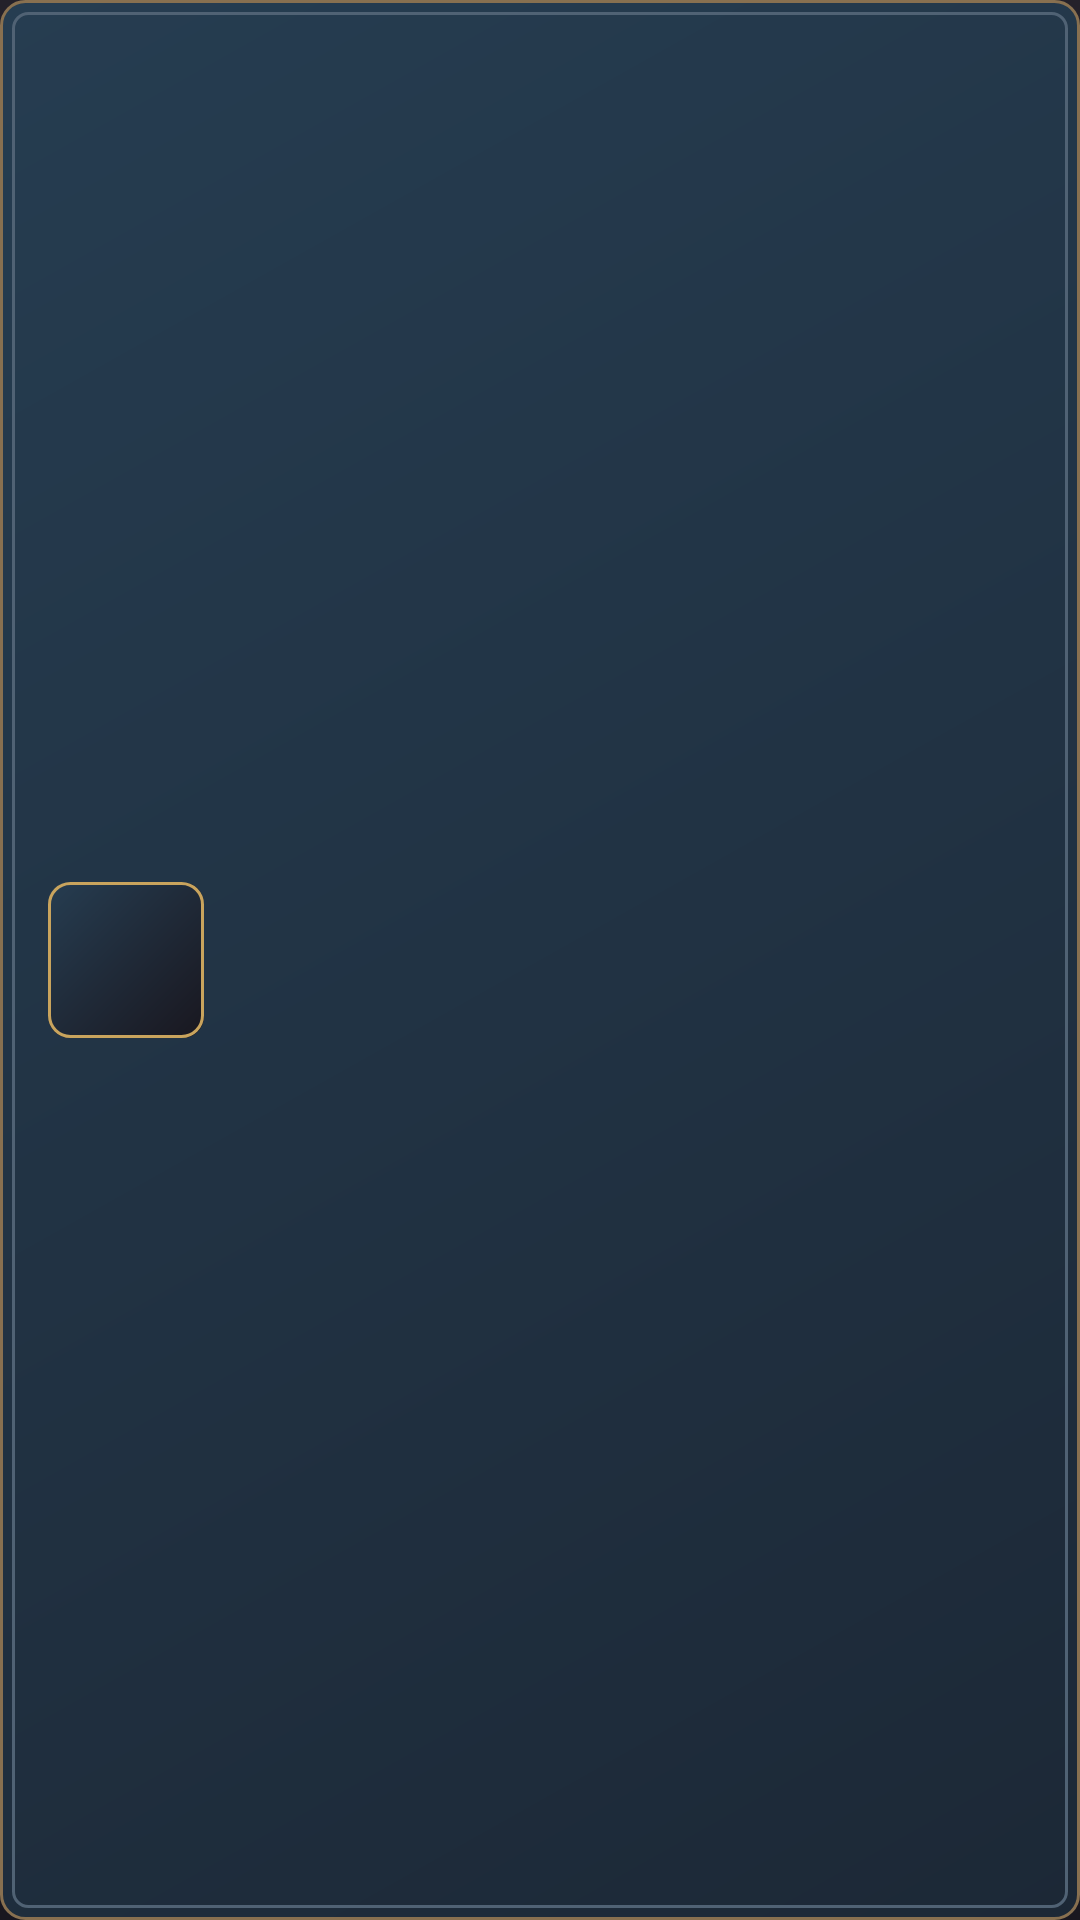

Layout XML and referenced resources for this Android screen:
<!-- AndroidManifest.xml: application theme Theme.FefwManager -->
<!-- res/layout/view_ledger_header.xml -->
<?xml version="1.0" encoding="utf-8"?>
<LinearLayout xmlns:android="http://schemas.android.com/apk/res/android"
    style="@style/Widget.FefwManager.TitlePanel"
    android:layout_width="match_parent"
    android:layout_height="wrap_content"
    android:baselineAligned="false"
    android:gravity="center_vertical"
    android:orientation="horizontal">

    <include
        android:id="@+id/route_portrait"
        layout="@layout/view_unit_portrait"
        android:layout_width="@dimen/title_emblem_size"
        android:layout_height="@dimen/title_emblem_size"
        android:layout_marginEnd="14dp" />

    <LinearLayout
        android:layout_width="0dp"
        android:layout_height="wrap_content"
        android:layout_weight="1"
        android:orientation="vertical">

        <TextView
            android:id="@+id/ledger_title"
            android:layout_width="match_parent"
            android:layout_height="wrap_content"
            android:textAppearance="@style/TextAppearance.Fefw.Title" />

        <TextView
            android:id="@+id/ledger_route"
            android:layout_width="match_parent"
            android:layout_height="wrap_content"
            android:layout_marginTop="5dp"
            android:textAppearance="@style/TextAppearance.Fefw.Body" />
    </LinearLayout>

</LinearLayout>
<!-- res/layout/view_unit_portrait.xml (included above) -->
<?xml version="1.0" encoding="utf-8"?>
<FrameLayout xmlns:android="http://schemas.android.com/apk/res/android"
    android:layout_width="@dimen/emblem_size"
    android:layout_height="@dimen/emblem_size"
    android:background="@drawable/unit_portrait_background"
    android:foreground="@drawable/unit_portrait_border"
    android:importantForAccessibility="no">

    <ImageView
        android:id="@+id/unit_portrait_image"
        android:layout_width="match_parent"
        android:layout_height="match_parent"
        android:importantForAccessibility="no"
        android:scaleType="centerCrop" />

    <TextView
        android:id="@+id/unit_portrait_initial"
        android:layout_width="match_parent"
        android:layout_height="match_parent"
        android:gravity="center"
        android:importantForAccessibility="no"
        android:textAppearance="@style/TextAppearance.Fefw.Display"
        android:textSize="22sp"
        android:visibility="gone" />

    <com.davidsm24.fefwmanager.units.HoldImageButton
        android:id="@+id/inspect_unit_portrait"
        android:layout_width="match_parent"
        android:layout_height="match_parent"
        android:background="@drawable/imperial_touch"
        android:contentDescription="@null"
        android:focusable="false"
        android:visibility="gone" />
</FrameLayout>
<!-- resources referenced by this layout -->
<resources>
  <dimen name="emblem_size">44dp</dimen>
  <dimen name="title_emblem_size">52dp</dimen>
  <!-- drawable unit_portrait_background (drawable) -->
  <?xml version="1.0" encoding="utf-8"?>
  <shape xmlns:android="http://schemas.android.com/apk/res/android">
      <gradient android:angle="315" android:startColor="@color/imperial_blue"
          android:endColor="@color/midnight_deep" />
      <corners android:radius="7dp" />
  </shape>
  <!-- drawable unit_portrait_border (drawable) -->
  <?xml version="1.0" encoding="utf-8"?>
  <shape xmlns:android="http://schemas.android.com/apk/res/android">
      <solid android:color="@android:color/transparent" />
      <stroke android:width="1dp" android:color="@color/imperial_gold" />
      <corners android:radius="7dp" />
  </shape>
  <style name="TextAppearance.Fefw.Body" parent="@android:style/TextAppearance.Material">
          <item name="android:fontFamily">sans-serif</item>
          <item name="android:textSize">16sp</item>
          <item name="android:textColor">@color/sand</item>
      </style>
  <style name="TextAppearance.Fefw.Display" parent="TextAppearance.Fefw.Display.Base" />
  <style name="TextAppearance.Fefw.Title" parent="TextAppearance.Fefw.Display">
          <item name="android:textSize">@dimen/page_title_size</item>
      </style>
  <style name="Widget.FefwManager.TitlePanel" parent="">
          <item name="android:background">@drawable/imperial_panel</item>
          <item name="android:padding">@dimen/panel_inset</item>
      </style>
  <color name="bronze_ripple">#55C9A45D</color>
  <color name="imperial_blue">#263D51</color>
  <color name="midnight_deep">#19171F</color>
  <color name="imperial_gold">#C9A45D</color>
  <color name="sand">#DAC9AE</color>
  <style name="TextAppearance.Fefw.Display.Base" parent="@android:style/TextAppearance.Material">
          <item name="android:fontFamily">serif</item>
          <item name="android:letterSpacing">0.025</item>
          <item name="android:textColor">@color/parchment</item>
      </style>
  <dimen name="page_title_size">27sp</dimen>
  <dimen name="panel_inset">16dp</dimen>
  <!-- drawable imperial_page (drawable) -->
  <?xml version="1.0" encoding="utf-8"?>
  <shape xmlns:android="http://schemas.android.com/apk/res/android">
      <gradient android:angle="270" android:startColor="@color/midnight" android:endColor="@color/midnight_deep" />
  </shape>
  <color name="parchment">#F0E2C8</color>
  <color name="panel_shadow">#1C2836</color>
  <color name="panel_border">#887050</color>
  <color name="panel_inlay">#506274</color>
  <color name="midnight">#24212A</color>
  <style name="Animation.Fefw.Dialog" parent="@android:style/Animation.Dialog">
          <item name="android:windowEnterAnimation">@anim/imperial_dialog_open</item>
          <item name="android:windowExitAnimation">@anim/imperial_dialog_close</item>
      </style>
  <style name="TextAppearance.Fefw.DialogTitle" parent="TextAppearance.Fefw.Display">
          <item name="android:textSize">21sp</item>
      </style>
  <style name="Widget.FefwManager.DialogConfirm" parent="Widget.FefwManager.Button">
          <item name="android:background">@drawable/imperial_button_primary</item>
      </style>
  <style name="Widget.FefwManager.DialogCancel" parent="@android:style/Widget.Material.Button.Borderless">
          <item name="android:minHeight">48dp</item>
          <item name="android:textAllCaps">false</item>
          <item name="android:textColor">@color/sand</item>
      </style>
  <!-- drawable imperial_button_disabled (drawable) -->
  <?xml version="1.0" encoding="utf-8"?>
  <shape xmlns:android="http://schemas.android.com/apk/res/android">
      <solid android:color="@color/panel_disabled" />
      <stroke android:width="1dp" android:color="@color/panel_border" />
      <corners android:radius="6dp" />
  </shape>
  <color name="imperial_crimson">#8E3039</color>
  <color name="crimson_shade">#5E2733</color>
  <color name="panel_disabled">#322D37</color>
</resources>
